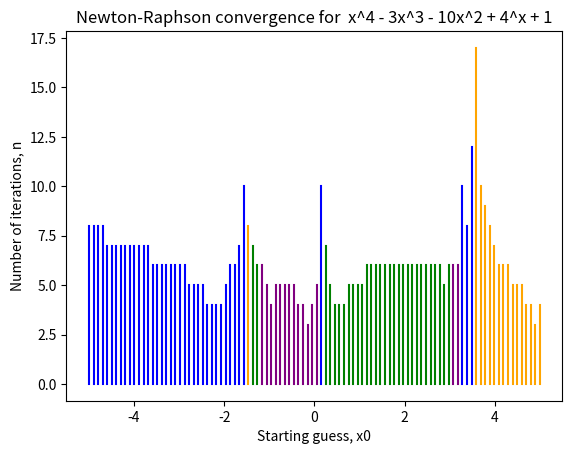

The script that saved this image:
# -*- coding: utf-8 -*-
"""
Assignment 2

f (i)
"""

import numpy as np
import matplotlib.pyplot as plt

z = np.linspace(-5,5,100)
y = np.linspace(-5,5,100)
m = []

###


def f(x):
    return x**4 - 3*x**3 - 10*x**2 + 4*x + 1

g = f(z)

p = [1,-3,-10,4,1] 
roots = np.sort(np.roots(p))

colours = ["blue","purple","green","orange"]

#plt.plot(z,g)
#plt.axis([-5.5,5.5,-100,100])
#plt.scatter(roots, np.zeros(len(roots)), c=colours, s=100)
#plt.xlabel("x")
#plt.ylabel("g(x)")
#plt.title("Plot of x^4 - 3x^3 - 10x^2 + 4^x + 1 with roots")


    
####


def newraph(g,dfdx,x0,eps):

    x = x0
    n = 0

    while abs(g(x)) > eps:
        x = x - g(x)/dfdx(x)
        n += 1      
    return x, n



for i in range(0, len(z)):

    r,n = newraph(lambda x : x**4 - 3*x**3 - 10*x**2 + 4*x + 1, 
                  lambda x : 4*x**3 - 9*x**2 - 20*x + 4, 
                  z[i], 
                  1e-10)
    y[i] = n
    
    if round(r) == round(roots[0]):
        m.append("blue")
    elif round(r) == round(roots[1]):
       m.append("purple")
    elif round(r) == round(roots[2]):
       m.append("green")
    else:
       m.append("orange")
    
for i in range(0, len(z)):

    plt.plot([z[i],z[i]],[0,y[i]],c=(m[i]))


plt.xlabel("Starting guess, x0")
plt.ylabel("Number of iterations, n")
plt.title("Newton-Raphson convergence for  x^4 - 3x^3 - 10x^2 + 4^x + 1")



